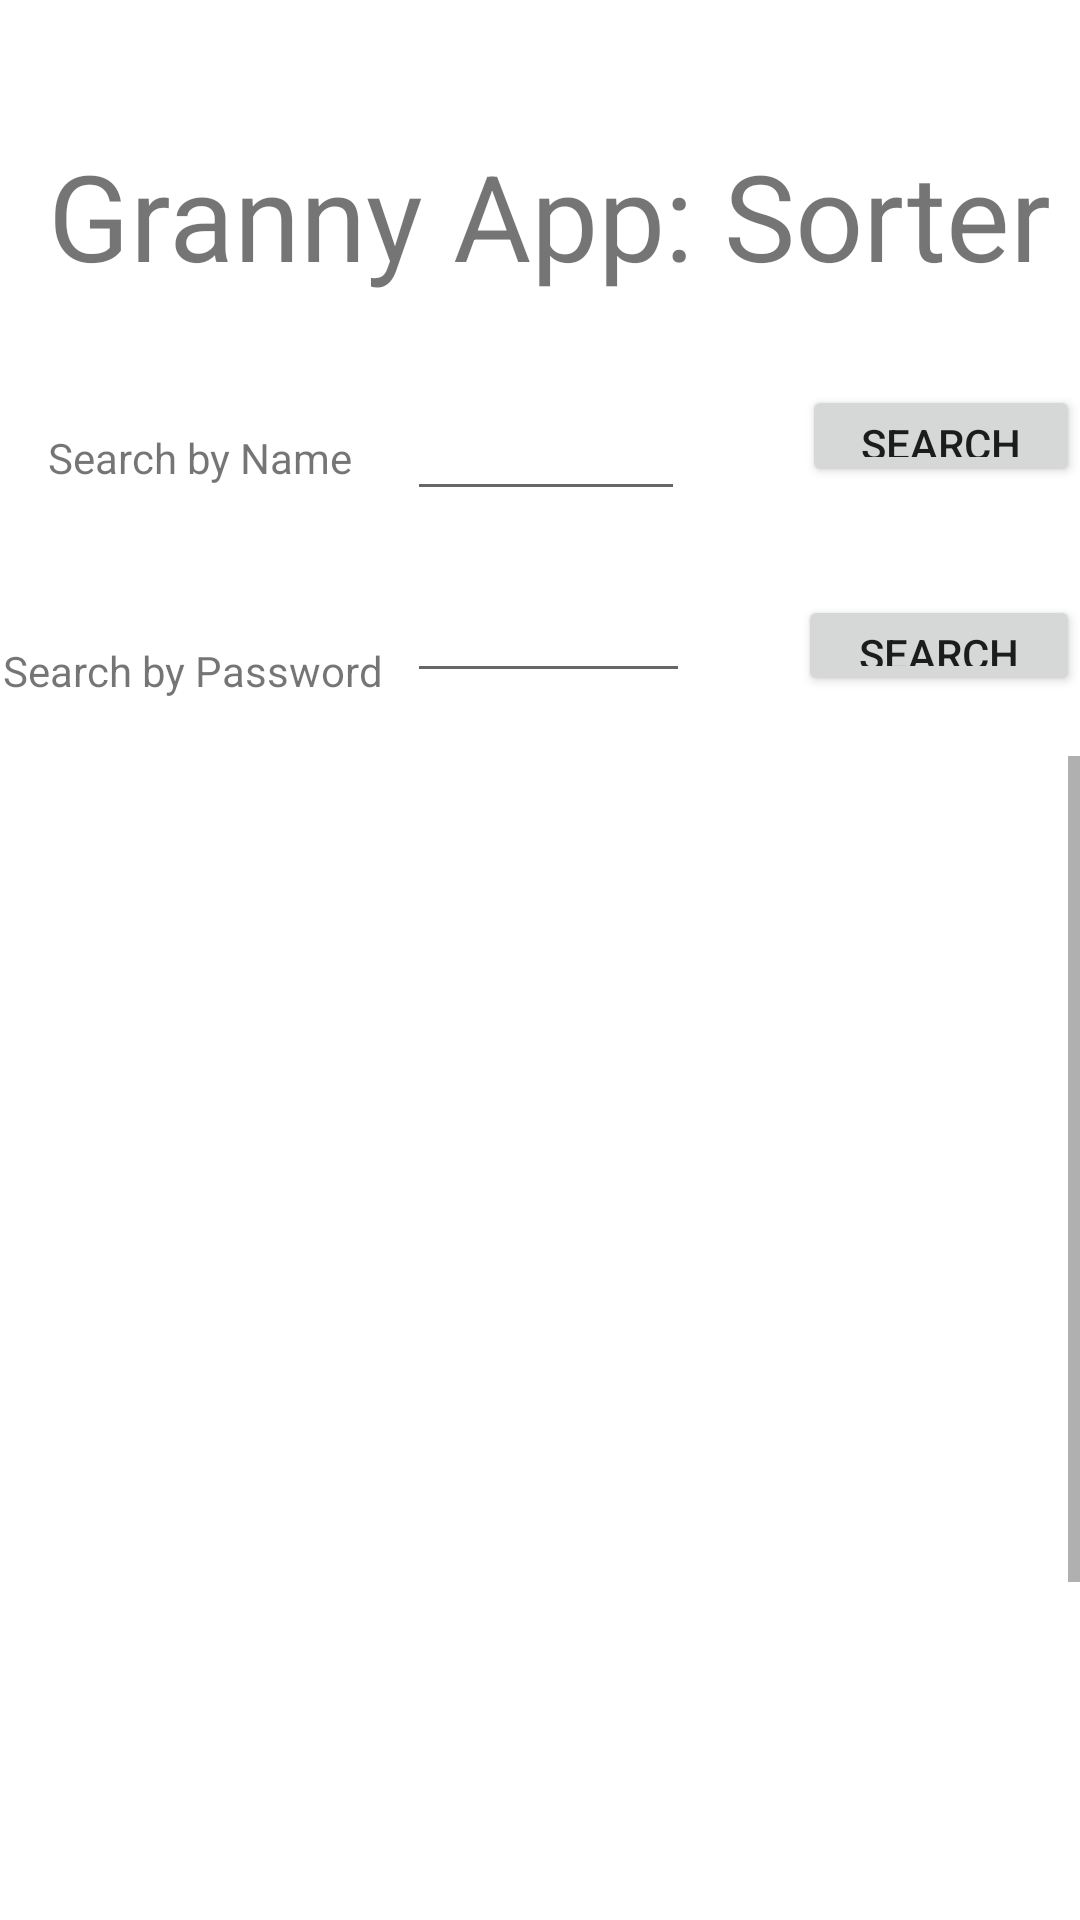

Produce the Android XML layout that renders to this screen, including the resource entries it uses.
<!-- AndroidManifest.xml: application theme Theme.LoginToolBox -->
<!-- res/layout/activity_view_users.xml -->
<?xml version="1.0" encoding="utf-8"?>
<androidx.constraintlayout.widget.ConstraintLayout xmlns:android="http://schemas.android.com/apk/res/android"
    xmlns:app="http://schemas.android.com/apk/res-auto"
    xmlns:tools="http://schemas.android.com/tools"
    android:layout_width="match_parent"
    android:layout_height="match_parent"
    tools:context=".ViewUsers">

    <TextView
        android:id="@+id/tvHeading2"
        android:layout_width="wrap_content"
        android:layout_height="wrap_content"
        android:layout_marginStart="16dp"
        android:layout_marginTop="45dp"
        android:layout_marginBottom="30dp"
        android:text="Granny App: Sorter"
        android:textSize="40dp"
        app:layout_constraintBottom_toTopOf="@+id/btnSearchName"
        app:layout_constraintStart_toStartOf="parent"
        app:layout_constraintTop_toTopOf="parent" />

    <EditText
        android:id="@+id/txtNameSearch"
        android:layout_width="0dp"
        android:layout_height="42dp"
        android:layout_marginEnd="39dp"
        android:ems="10"
        android:inputType="textPersonName"
        app:layout_constraintBaseline_toBaselineOf="@+id/textView"
        app:layout_constraintEnd_toStartOf="@+id/btnSearchName"
        app:layout_constraintStart_toEndOf="@+id/textView" />

    <EditText
        android:id="@+id/txtPasswordSearch"
        android:layout_width="0dp"
        android:layout_height="34dp"
        android:layout_marginEnd="36dp"
        android:ems="10"
        android:inputType="textPersonName"
        app:layout_constraintBottom_toTopOf="@+id/textView2"
        app:layout_constraintEnd_toStartOf="@+id/btnSearchPassword"
        app:layout_constraintStart_toEndOf="@+id/textView2"
        app:layout_constraintTop_toTopOf="@+id/textView2" />

    <TextView
        android:id="@+id/textView"
        android:layout_width="wrap_content"
        android:layout_height="wrap_content"
        android:layout_marginStart="16dp"
        android:layout_marginTop="143dp"
        android:layout_marginEnd="18dp"
        android:layout_marginBottom="52dp"
        android:text="Search by Name"
        app:layout_constraintBottom_toTopOf="@+id/textView2"
        app:layout_constraintEnd_toStartOf="@+id/txtNameSearch"
        app:layout_constraintStart_toStartOf="parent"
        app:layout_constraintTop_toTopOf="parent" />

    <TextView
        android:id="@+id/textView2"
        android:layout_width="wrap_content"
        android:layout_height="wrap_content"
        android:layout_marginStart="1dp"
        android:layout_marginEnd="8dp"
        android:layout_marginBottom="19dp"
        android:text="Search by Password"
        app:layout_constraintBottom_toTopOf="@+id/scrollView2"
        app:layout_constraintEnd_toStartOf="@+id/txtPasswordSearch"
        app:layout_constraintStart_toStartOf="parent"
        app:layout_constraintTop_toBottomOf="@+id/textView" />

    <Button
        android:id="@+id/btnSearchName"
        android:layout_width="0dp"
        android:layout_height="0dp"
        android:layout_marginBottom="36dp"
        android:text="Search"
        android:onClick="NewLayout"
        app:layout_constraintBottom_toTopOf="@+id/btnSearchPassword"
        app:layout_constraintEnd_toEndOf="parent"
        app:layout_constraintStart_toEndOf="@+id/txtNameSearch"
        app:layout_constraintTop_toBottomOf="@+id/tvHeading2" />

    <Button
        android:id="@+id/btnSearchPassword"
        android:layout_width="0dp"
        android:layout_height="0dp"
        android:layout_marginBottom="20dp"
        android:text="Search"
        app:layout_constraintBottom_toTopOf="@+id/scrollView2"
        app:layout_constraintEnd_toEndOf="parent"
        app:layout_constraintStart_toEndOf="@+id/txtPasswordSearch"
        app:layout_constraintTop_toBottomOf="@+id/btnSearchName" />

    <ScrollView
        android:id="@+id/scrollView2"
        android:layout_width="0dp"
        android:layout_height="0dp"
        app:layout_constraintBottom_toBottomOf="parent"
        app:layout_constraintEnd_toEndOf="parent"
        app:layout_constraintStart_toStartOf="parent"
        app:layout_constraintTop_toBottomOf="@+id/textView2">

        <LinearLayout
            android:layout_width="match_parent"
            android:layout_height="wrap_content"
            android:orientation="vertical">

            <ListView
                android:id="@+id/lvOutput"
                android:layout_width="match_parent"
                android:layout_height="547dp" />
        </LinearLayout>
    </ScrollView>

</androidx.constraintlayout.widget.ConstraintLayout>
<!-- resources referenced by this layout -->
<resources>
  <style name="Theme.LoginToolBox" parent="Theme.MaterialComponents.DayNight.DarkActionBar">
          
          <item name="colorPrimary">@color/purple_500</item>
          <item name="colorPrimaryVariant">@color/purple_700</item>
          <item name="colorOnPrimary">@color/white</item>
          
          <item name="colorSecondary">@color/teal_200</item>
          <item name="colorSecondaryVariant">@color/teal_700</item>
          <item name="colorOnSecondary">@color/black</item>
          
          <item name="android:statusBarColor" tools:targetApi="l">?attr/colorPrimaryVariant</item>
          
      </style>
  <!-- not gathered from this repository: default colours our renderer supplied (Android Studio template values) -->
  <color name="purple_500">#FF6200EE</color>
  <color name="purple_700">#FF3700B3</color>
  <color name="teal_200">#FF03DAC5</color>
  <color name="teal_700">#FF018786</color>
  <color name="black">#FF000000</color>
  <color name="white">#FFFFFFFF</color>
</resources>
